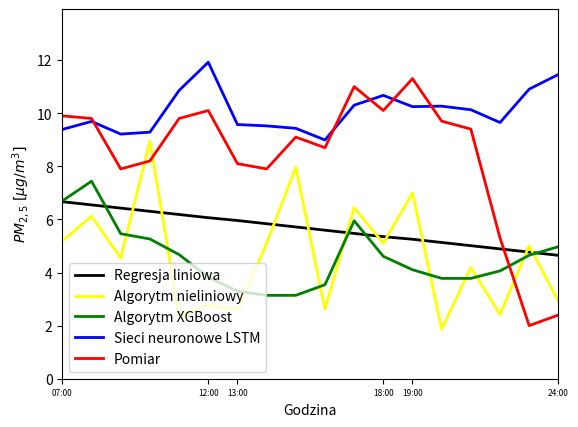
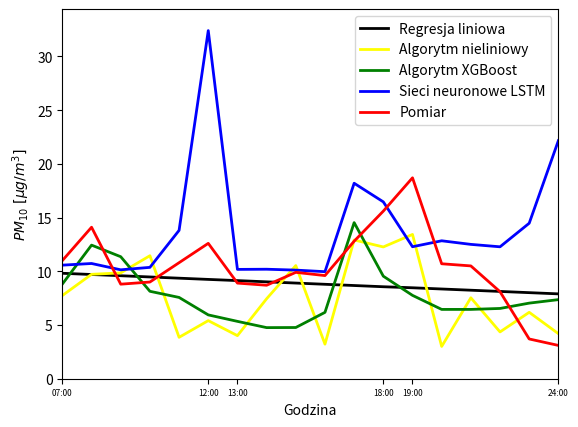

Generate these figures, in order, with matplotlib:
#!/usr/bin/python3.7

from matplotlib import pyplot as plt

X = [
    '07:00', '08:00', '09:00', '10:00', '11:00', '12:00',
    '13:00', '14:00', '15:00', '16:00', '17:00', '18:00',
    '19:00', '20:00', '21:00', '22:00', '23:00', '24:00'
    ]

def plot_airly(type_of_pm, Y_pred, Y_real, filename):    
    max_y = max(Y_real + Y_pred)
    
    plt.rc('xtick',labelsize=6)
    plt.xlabel("Godzina") 
    plt.ylabel(u"${}\ [\u03bcg/m^3]$".format(type_of_pm)) 
    plt.margins(0,0)
    
    plt.plot(X, Y_pred, '-b', linewidth=2, label='Predykcja')
    plt.plot(X, Y_real, '-r', linewidth=2, label='Pomiar')
    plt.legend(loc='best')
    
    ax = plt.gca()
    ax.set_xticks(['07:00', '12:00', '13:00', '18:00', '19:00', '24:00'])
    ax.set_ylim(bottom=0, top=max_y+2)   

    plt.savefig(filename, bbox_inches='tight', dpi=300)
    plt.close()
    
def plot_purifier(type_of_pm, Y_linear, Y_nonlinear, Y_xgboost, Y_neural, Y_real, filename):    
    max_y = max(Y_linear + Y_nonlinear + Y_xgboost + Y_neural + Y_real)
    
    plt.rc('xtick',labelsize=6)
    plt.xlabel("Godzina") 
    plt.ylabel(u"${}\ [\u03bcg/m^3]$".format(type_of_pm)) 
    plt.margins(0,0)
    
    plt.plot(X, Y_linear, '-k', linewidth=2, label='Regresja liniowa')
    plt.plot(X, Y_nonlinear, color='yellow', linewidth=2, label='Algorytm nieliniowy')
    plt.plot(X, Y_xgboost, '-g', linewidth=2, label='Algorytm XGBoost')
    plt.plot(X, Y_neural, '-b', linewidth=2, label='Sieci neuronowe LSTM')
    
    plt.plot(X, Y_real, '-r', linewidth=2, label='Pomiar')
    plt.legend(loc='best')
    
    ax = plt.gca()
    ax.set_xticks(['07:00', '12:00', '13:00', '18:00', '19:00', '24:00'])
    ax.set_ylim(bottom=0, top=max_y+2)   

    plt.savefig(filename, bbox_inches='tight', dpi=300)
    plt.close()


if __name__ == '__main__':
    ### AIRLY ###
    
    # day 1
    Y_day1_pm25_pred_airly = [11.65, 10.8, 10.41, 9.08, 8.86, 8.44, 6.66, 5.85, 5.66, 5.01, 4.36, 4.25, 5.05, 6.89, 8.66, 10.89, 11.21, 10.94]
    Y_day1_pm10_pred_airly = [17.07, 16.07, 14.91, 13.5, 13.03, 12.26, 9.09, 8.33, 7.5, 6.68, 5.8, 5.38, 6.86, 9.51, 12.81, 15.83, 17.19, 16.49]
    
    Y_day1_pm25_real_airly = [14.39, 9.64, 6.58, 7.05, 6.86, 4.58, 6.35, 5.71, 5.35, 5.21, 5.19, 5.53, 7.44, 7.89, 8.4, 10.34, 11.47, 10.57]
    Y_day1_pm10_real_airly = [19.35, 12.7, 8.63, 9.16, 8.81, 5.94, 8.3, 7.43, 6.94, 6.77, 6.72, 7.16, 9.7, 10.32, 11.0, 13.62, 15.08, 13.99]

    # day 2
    Y_day2_pm25_pred_airly = [10.8, 10.57, 10.29, 9.55, 9.25, 9.55, 11.75, 10.91, 10.67, 10.23, 10.69, 11.04, 10.62, 11.76, 11.93, 12.53, 12.44, 11.68]
    Y_day2_pm10_pred_airly = [16.64, 16.03, 15.21, 14.19, 13.93, 13.96, 17.54, 16.3, 15.96, 15.58, 15.89, 16.11, 16.28, 17.21, 18.09, 18.74, 19.03, 18.02]
    
    Y_day2_pm25_real_airly = [14.53, 16.36, 17.28, 16.16, 16.2, 16.98, 12.42, 12.33, 12.94, 13.84, 14.59, 14.63, 13.66, 9.49, 11.14, 13.52, 15.0, 16.73]
    Y_day2_pm10_real_airly = [19.11, 21.4, 22.5, 21.03, 21.06, 21.99, 16.09, 15.84, 16.67, 18.06, 18.91, 19.44, 17.34, 12.47, 14.87, 17.96, 19.95, 22.44]
    
    # day 3
    Y_day3_pm25_pred_airly = [9.5, 8.74, 7.55, 6.31, 5.45, 4.6, 8.51, 7.9, 7.98, 7.48, 8.18, 8.74, 9.35, 10.19, 10.43, 11.18, 11.3, 10.91]
    Y_day3_pm10_pred_airly = [13.52, 12.61, 10.7, 8.66, 7.26, 6.36, 12.6, 11.9, 11.4, 11.19, 11.77, 12.72, 14.16, 15.2, 15.87, 16.27, 16.31, 16.06]
    
    Y_day3_pm25_real_airly = [11.72, 8.76, 10.06, 13.64, 14.61, 15.06, 15.62, 14.26, 11.71, 11.44, 12.5, 12.88, 12.4, 14.68, 6.86, 6.21, 6.51, 8.44]
    Y_day3_pm10_real_airly = [15.24, 11.4, 13.03, 17.8, 19.05, 19.58, 20.23, 18.52, 15.14, 14.73, 16.14, 16.54, 15.98, 19.0, 9.19, 8.37, 8.69, 11.33]
    
    # day 4
    Y_day4_pm25_pred_airly = [24.24, 24.44, 23.48, 22.17, 20.64, 19.67, 16.88, 16.63, 16.28, 15.74, 15.0, 15.46, 15.47, 17.51, 18.86, 20.15, 22.55, 23.61]
    Y_day4_pm10_pred_airly = [38.48, 37.39, 35.91, 34.22, 32.29, 30.72, 25.21, 24.73, 24.04, 23.4, 22.97, 22.73, 22.47, 25.84, 28.82, 31.92, 34.31, 35.62]
    
    Y_day4_pm25_real_airly = [23.36, 23.63, 21.86, 22.44, 21.84, 21.01, 19.28, 18.64, 18.58, 17.27, 15.9, 16.91, 18.15, 17.49, 19.09, 13.93, 2.63, 4.14]
    Y_day4_pm10_real_airly = [33.64, 34.24, 30.37, 31.26, 30.02, 28.34, 25.9, 24.95, 24.78, 22.94, 21.3, 22.46, 24.41, 23.52, 25.68, 18.65, 3.54, 5.6]
    
    #plot_airly('PM_{2,5}', Y_day1_pm25_pred_airly, Y_day1_pm25_real_airly, 'day1_airly_pm25.png')
    #plot_airly('PM_{10}', Y_day1_pm10_pred_airly, Y_day1_pm10_real_airly, 'day1_airly_pm10.png')
    
    #plot_airly('PM_{2,5}', Y_day2_pm25_pred_airly, Y_day2_pm25_real_airly, 'day2_airly_pm25.png')
    #plot_airly('PM_{10}', Y_day2_pm10_pred_airly, Y_day2_pm10_real_airly, 'day2_airly_pm10.png')
    
    #plot_airly('PM_{2,5}', Y_day3_pm25_pred_airly, Y_day3_pm25_real_airly, 'day3_airly_pm25.png')
    #plot_airly('PM_{10}', Y_day3_pm10_pred_airly, Y_day3_pm10_real_airly, 'day3_airly_pm10.png')
    
    #plot_airly('PM_{2,5}', Y_day4_pm25_pred_airly, Y_day4_pm25_real_airly, 'day4_airly_pm25.png')
    #plot_airly('PM_{10}', Y_day4_pm10_pred_airly, Y_day4_pm10_real_airly, 'day4_airly_pm10.png')
    
    ### PURIFIER ###
    
    # day 1
    Y_day1_pm25_pred_linear = [7.07738002, 6.93705354, 6.79672706, 6.65640058, 6.5160741, 6.37574762, 6.23542114, 6.09509466, 5.95476817, 5.81444169, 5.6741152, 5.53378872, 5.37517152, 5.2346255, 5.09407947, 4.95353345, 4.81298743, 4.67244141]
    Y_day1_pm10_pred_linear = [10.46180272, 10.32512942, 10.18845612, 10.05178282, 9.91510952, 9.77843622, 9.64176292, 9.50508962, 9.36841631, 9.23174301, 9.09506971, 8.9583964, 8.7981636, 8.66152446, 8.52488532, 8.38824618, 8.25160704, 8.1149679]
    
    # random forest
    Y_day1_pm25_pred_nonlinear = [5.128, 6.20537778, 4.6172, 9.0108, 2.3136, 2.7896, 1.74528857, 5.06964, 2.0076, 2.4944, 4.37346667, 4.6362, 5.58993333, 1.88886667, 4.4796, 2.57822667, 5.61746667, 2.96672397]
    Y_day1_pm10_pred_nonlinear = [8.0448, 9.47766667, 9.6712, 12.2396, 3.9011, 4.79180667, 2.84736, 7.76653333, 4.632, 3.386, 10.3562, 10.7316, 12.14313333, 3.05725714, 8.836, 4.65088, 7.58168, 4.14679905]
    
    Y_day1_pm25_pred_xgboost = [7.1034913, 7.848458, 5.991752, 5.4947248, 4.7517133, 3.8783097, 3.8604732, 3.5188808, 3.0797825, 3.5826602, 5.886508, 4.481119, 4.147929, 3.8067164, 3.8298175, 4.2239895, 4.836, 5.3552303]
    Y_day1_pm10_pred_xgboost = [9.352692, 12.668023, 12.120275, 8.5140505, 7.6472745, 6.133692, 6.4205017, 4.7452817, 4.7120724, 6.3773513, 14.465195, 9.811093, 8.043576, 6.675679, 6.675679, 6.8679495, 7.4028645, 7.933125]
    
    Y_day1_pm25_pred_neural = [2.9861991620622574, 3.2529232353102997, 2.833568714222929, 2.8951732306872144, 4.2029388009927064, 5.39739141318787, 2.380998434219509, 2.6273996528369024, 2.254084828532359, 2.30471825144632, 3.376097410859802, 4.6820790976642455, 4.077285380335525, 4.313544887387252, 3.9740960280541913, 4.013168234181649, 4.871020436858089, 6.272368616530002]
    Y_day1_pm10_pred_neural = [3.280379967344925, 3.354354615195189, 2.862904220458586, 3.0770178710110487, 5.809402132278774, 24.518235314509365, 3.495281555550173, 3.489517645596061, 3.1096659194794487, 3.2839341510320086, 4.942886079347227, 23.526252885034772, 9.001313446415589, 8.987462423194666, 8.630725143861492, 8.784392232866958, 10.070438171422575, 28.418920774629804]
    
    Y_day1_pm25_real_purifier = [3.6, 2.7, 2.1, 2.0, 3.4, 1.4, 2.4, 2.0, 1.9, 1.6, 2.9, 5.8, 4.0, 2.7, 2.6, 2.9, 3.4, 3.1]
    Y_day1_pm10_real_purifier = [4.4, 3.8, 4.9, 2.6, 8.8, 1.6, 3.1, 3.6, 2.3, 1.7, 9.2, 10.2, 8.6, 5.0, 3.4, 3.9, 4.5, 3.7]


    # day 2
    Y_day2_pm25_pred_linear = [6.99779842, 6.8600974, 6.72239639, 6.58469537, 6.44699436, 6.30929334, 6.15038296, 6.01449705, 5.87861114, 5.74272523, 5.60683931, 5.4709534, 5.33378578, 5.19817217, 5.06255856, 4.92694495, 4.79133134, 4.65571774]
    Y_day2_pm10_pred_linear = [10.34120426, 10.20726497, 10.07332569, 9.9393864, 9.80544712, 9.6715078, 9.5104224,  9.37874502, 9.24706763, 9.11539024, 8.98371285, 8.85203546, 8.74334873, 8.61319288, 8.48303704, 8.35288119, 8.22272535, 8.0925695]
    
    Y_day2_pm25_pred_nonlinear = [4.8144, 6.0666, 4.5636, 9.1516, 2.3268, 2.69512, 1.79058, 5.06116, 1.91950667, 2.63, 4.41763333, 4.80486667, 5.9688, 2.00416667, 4.10338667, 2.55148381, 5.33557778, 2.92067286]
    Y_day2_pm10_pred_nonlinear = [7.9884, 9.98766667, 9.71, 12.1204, 3.8004, 4.89423333, 2.95744, 7.34545238, 4.43523333, 3.2712, 10.95812, 10.1196, 12.979, 3.1015, 7.77879333, 4.56956333, 7.11956444, 4.19956745]
    
    Y_day2_pm25_pred_xgboost = [7.2182436, 7.975764, 6.2945237, 5.5242014, 4.775362, 3.9038806, 3.370165, 3.0427558, 3.0427558, 3.53001, 5.792881, 4.5473194, 4.134843, 3.7832344, 3.800364, 4.1716905, 4.7858286, 5.2527733]
    Y_day2_pm10_pred_xgboost = [9.512809, 12.824872, 12.301364, 8.58495, 7.7226086, 6.175265, 5.534, 4.6709156, 4.6244106, 6.295763, 14.075347, 9.655915, 8.03818, 6.591613, 6.591613, 6.7810187, 7.303623, 7.7938514]
    
    Y_day2_pm25_pred_neural = [2.5892248516902328, 2.889826251579507, 2.4128410788616748, 2.4847557217944996, 4.054938334727922, 5.118677819369623, 2.796317005780293, 3.386169384433015, 2.5112652069321486, 2.725867218071653, 5.857263833785692, 5.8768431945129125, 2.695370784663828, 3.236617465330346, 2.4196690762779327, 2.619203544514312, 5.51161800617192, 5.730525927281269]
    Y_day2_pm10_pred_neural = [3.180379967344925, 3.2543546151951888, 2.7629042204585854, 2.977017871011048, 5.709402132278774, 24.418235314509367, 4.8488859558245165, 5.413546690030489, 4.306912569340784, 4.79760740948841, 12.060359597450589, 28.591634089371656, 3.4488859558245166, 4.0135466900304895, 2.9069125693407845, 3.39760740948841, 10.660359597450588, 27.191634089371654]
    
    Y_day2_pm25_real_purifier = [2.6, 4.0, 3.9, 4.7, 4.2, 3.7, 2.4, 3.9, 7.7, 3.4, 27.2, 3.8, 2.6, 2.0, 2.4, 2.7, 2.5, 3.4]
    Y_day2_pm10_real_purifier = [3.1, 7.8, 6.9, 5.8, 5.7, 5.3, 3.9, 8.6, 14.5, 6.9, 83.4, 8.8, 3.9, 3.0, 3.7, 3.3, 3.5, 3.8]
    
    
    # day 3
    Y_day3_pm25_pred_linear = [6.79894119, 6.6669243, 6.53490741, 6.40289052, 6.27087363, 6.13885673, 5.98140418, 5.85166067, 5.72191716, 5.59217365, 5.46243014, 5.33268664, 5.1956882, 5.06602627, 4.93636434, 4.8067024, 4.67704047, 4.54737854]
    Y_day3_pm10_pred_linear = [10.05279973, 9.92535354, 9.79790736, 9.67046118, 9.543015, 9.41556881, 9.24847379, 9.12457559, 9.00067739, 8.87677918, 8.75288098, 8.62898278, 8.49588673, 8.37239347, 8.24890021, 8.12540696, 8.0019137, 7.87842045]
    
    Y_day3_pm25_pred_nonlinear = [5.0844, 6.03346667, 4.5548, 8.6056, 2.2756, 2.55793333, 1.72882762, 5.02219, 1.92937333, 2.556, 4.42283333, 4.79046667, 5.87573333, 1.9053, 4.12512, 2.44630381, 5.29205333, 2.93727651]
    Y_day3_pm10_pred_nonlinear = [7.8856, 9.74427429, 9.5904, 12.0124, 3.9184, 5.57814, 2.86716889, 7.47311143, 4.28666667, 3.171, 11.61482667, 10.33836667, 12.8846, 3.03794286, 7.42032667, 4.2594581, 7.02677714, 4.08657841]
    
    Y_day3_pm25_pred_xgboost = [6.9881535, 7.7023273, 5.840645, 5.3938494, 4.7039685, 3.8122482, 3.2821496, 3.0222178, 3.0222178, 3.4844248, 6.0045433, 4.447092, 4.004608, 3.685241, 3.7008796, 4.034871, 4.640937, 5.0711703]
    Y_day3_pm10_pred_xgboost = [9.201234, 12.403847, 12.273071, 8.361192, 7.6512585, 6.010355, 5.374178, 4.659411, 4.659411, 6.1496143, 14.869055, 9.41091, 7.74273, 6.378452, 6.378452, 6.5928884, 7.0863795, 7.444259 ]
    
    Y_day3_pm25_pred_neural = [1.790256951516494, 2.1330234810840922, 1.5897927115103814, 1.68914009930013, 3.520697838196793, 4.445109260304162, 3.2902569515164943, 3.6330234810840922, 3.0897927115103814, 3.18914009930013, 5.020697838196793, 5.945109260304162, 5.2488977394998075, 5.5075127866250115, 5.245332743939071, 5.2564422300449225, 5.439443888760434, 7.037868411432282]
    Y_day3_pm10_pred_neural = [3.4549034120049327, 3.7022324350313283, 3.00665718727978, 3.293433965276927, 7.487284040695522, 25.89971274199197, 4.454903412004933, 4.702232435031329, 4.00665718727978, 4.293433965276927, 8.487284040695522, 26.89971274199197, 7.456236062198878, 7.496903063298669, 7.181711659219582, 7.288072952511721, 7.621741934365128, 23.866671540460082]
    
    Y_day3_pm25_real_purifier = [1.6, 1.5, 2.0, 2.9, 4.1, 3.6, 3.3, 3.3, 3.4, 3.2, 3.5, 8.9, 5.9, 4.4, 2.7, 2.7, 2.7, 2.8]
    Y_day3_pm10_real_purifier = [1.9, 1.6, 2.2, 3.2, 7.2, 5.2, 4.3, 4.0, 4.6, 4.3, 5.1, 17.0, 9.8, 6.9, 5.8, 6.6, 5.9, 4.2]
    
    
    # day 4
    Y_day4_pm25_pred_linear = [6.66618991, 6.54573189, 6.42527388, 6.30481587, 6.18435786, 6.06389984, 5.95852216, 5.83679148, 5.71506079, 5.5933301, 5.47159942, 5.34986873, 5.25210546, 5.13108155, 5.01005763, 4.88903371, 4.76800979, 4.64698587]
    Y_day4_pm10_pred_linear = [9.81416281, 9.70001828, 9.58587375, 9.47172922, 9.35758469, 9.24344016, 9.13318891, 9.01871113, 8.90423334, 8.78975555, 8.67527777, 8.56079998, 8.4651785, 8.35163217, 8.23808583, 8.12453949, 8.01099316, 7.89744682]
        
    Y_day4_pm25_pred_nonlinear = [5.18830667, 6.1214, 4.5416, 8.9512, 2.3424, 2.7864, 2.5814, 5.10242, 7.96217333, 2.6175, 6.44088095, 5.10193333, 7.002, 1.8645, 4.19014667, 2.41907429, 5.01192, 2.91764405]
    Y_day4_pm10_pred_nonlinear = [7.7456, 9.71826667, 9.85, 11.4484, 3.8542, 5.40706667, 4.00930667, 7.44249333, 10.5332, 3.218, 12.91300048, 12.26486667, 13.4294, 3.0049, 7.53336667, 4.35537143, 6.18122857, 4.19609762]
    
    Y_day4_pm25_pred_xgboost = [6.697977, 7.438152, 5.46001, 5.2620587, 4.673912, 3.825478, 3.2969935, 3.139881, 3.139881, 3.539701, 5.948592, 4.6087437, 4.104252, 3.778085, 3.778085, 4.0607195, 4.6510816, 4.9711795]
    Y_day4_pm10_pred_xgboost = [8.814346, 12.434882, 11.355644, 8.137886, 7.565974, 5.9405913, 5.3385153, 4.756832, 4.7663307, 6.177214, 14.529797, 9.543498, 7.759013, 6.451571, 6.451571, 6.540318, 7.03628, 7.3609056]
    
    Y_day4_pm25_pred_neural = [9.389224851690233, 9.689826251579507, 9.212840744516871, 9.284755387449696, 10.854938000383118, 11.91867748502482, 9.57140566023445, 9.521873419395707, 9.429535443069472, 8.991136874946097, 10.29995488975037, 10.671520254750067, 10.246580585524498, 10.26419282428833, 10.130206330599322, 9.648861373530963, 10.906647696381697, 11.45728093384605]
    Y_day4_pm10_pred_neural = [10.570525627350435, 10.725148713274393, 10.136773849662859, 10.365337408613414, 13.809176099544857, 32.40063957037637, 10.175755112653132, 10.191292287420946, 10.109537527360953, 9.963310133537743, 18.19335537018487, 16.459804750850893, 12.285266885941382, 12.83847620227607, 12.50384009044501, 12.278658352268394, 14.472295436135028, 22.1597132338793]
    
    Y_day4_pm25_real_purifier = [9.9, 9.8, 7.9, 8.2, 9.8, 10.1, 8.1, 7.9, 9.1, 8.7, 11.0, 10.1, 11.3, 9.7, 9.4, 5.3, 2.0, 2.4]
    Y_day4_pm10_real_purifier = [11.0, 14.1, 8.8, 9.0, 10.8, 12.6, 8.9, 8.7, 9.9, 9.6, 12.8, 15.6, 18.7, 10.7, 10.5, 8.1, 3.7, 3.1]
    
    
    #plot_purifier('PM_{2,5}', Y_day1_pm25_pred_linear, Y_day1_pm25_pred_nonlinear, Y_day1_pm25_pred_xgboost, Y_day1_pm25_pred_neural, Y_day1_pm25_real_purifier, 'day1_purifier_pm25.png')
    #plot_purifier('PM_{10}', Y_day1_pm10_pred_linear, Y_day1_pm10_pred_nonlinear, Y_day1_pm10_pred_xgboost, Y_day1_pm10_pred_neural, Y_day1_pm10_real_purifier, 'day1_purifier_pm10.png')
    
    #plot_purifier('PM_{2,5}', Y_day2_pm25_pred_linear, Y_day2_pm25_pred_nonlinear, Y_day2_pm25_pred_xgboost, Y_day2_pm25_pred_neural, Y_day2_pm25_real_purifier, 'day2_purifier_pm25.png')
    #plot_purifier('PM_{10}', Y_day2_pm10_pred_linear, Y_day2_pm10_pred_nonlinear, Y_day2_pm10_pred_xgboost, Y_day2_pm10_pred_neural, Y_day2_pm10_real_purifier, 'day2_purifier_pm10.png')
    
    #plot_purifier('PM_{2,5}', Y_day3_pm25_pred_linear, Y_day3_pm25_pred_nonlinear, Y_day3_pm25_pred_xgboost, Y_day3_pm25_pred_neural, Y_day3_pm25_real_purifier, 'day3_purifier_pm25.png')
    #plot_purifier('PM_{10}', Y_day3_pm10_pred_linear, Y_day3_pm10_pred_nonlinear, Y_day3_pm10_pred_xgboost, Y_day3_pm10_pred_neural, Y_day3_pm10_real_purifier, 'day3_purifier_pm10.png')
    
    plot_purifier('PM_{2,5}', Y_day4_pm25_pred_linear, Y_day4_pm25_pred_nonlinear, Y_day4_pm25_pred_xgboost, Y_day4_pm25_pred_neural, Y_day4_pm25_real_purifier, 'day4_purifier_pm25.png')
    plot_purifier('PM_{10}', Y_day4_pm10_pred_linear, Y_day4_pm10_pred_nonlinear, Y_day4_pm10_pred_xgboost, Y_day4_pm10_pred_neural, Y_day4_pm10_real_purifier, 'day4_purifier_pm10.png')
